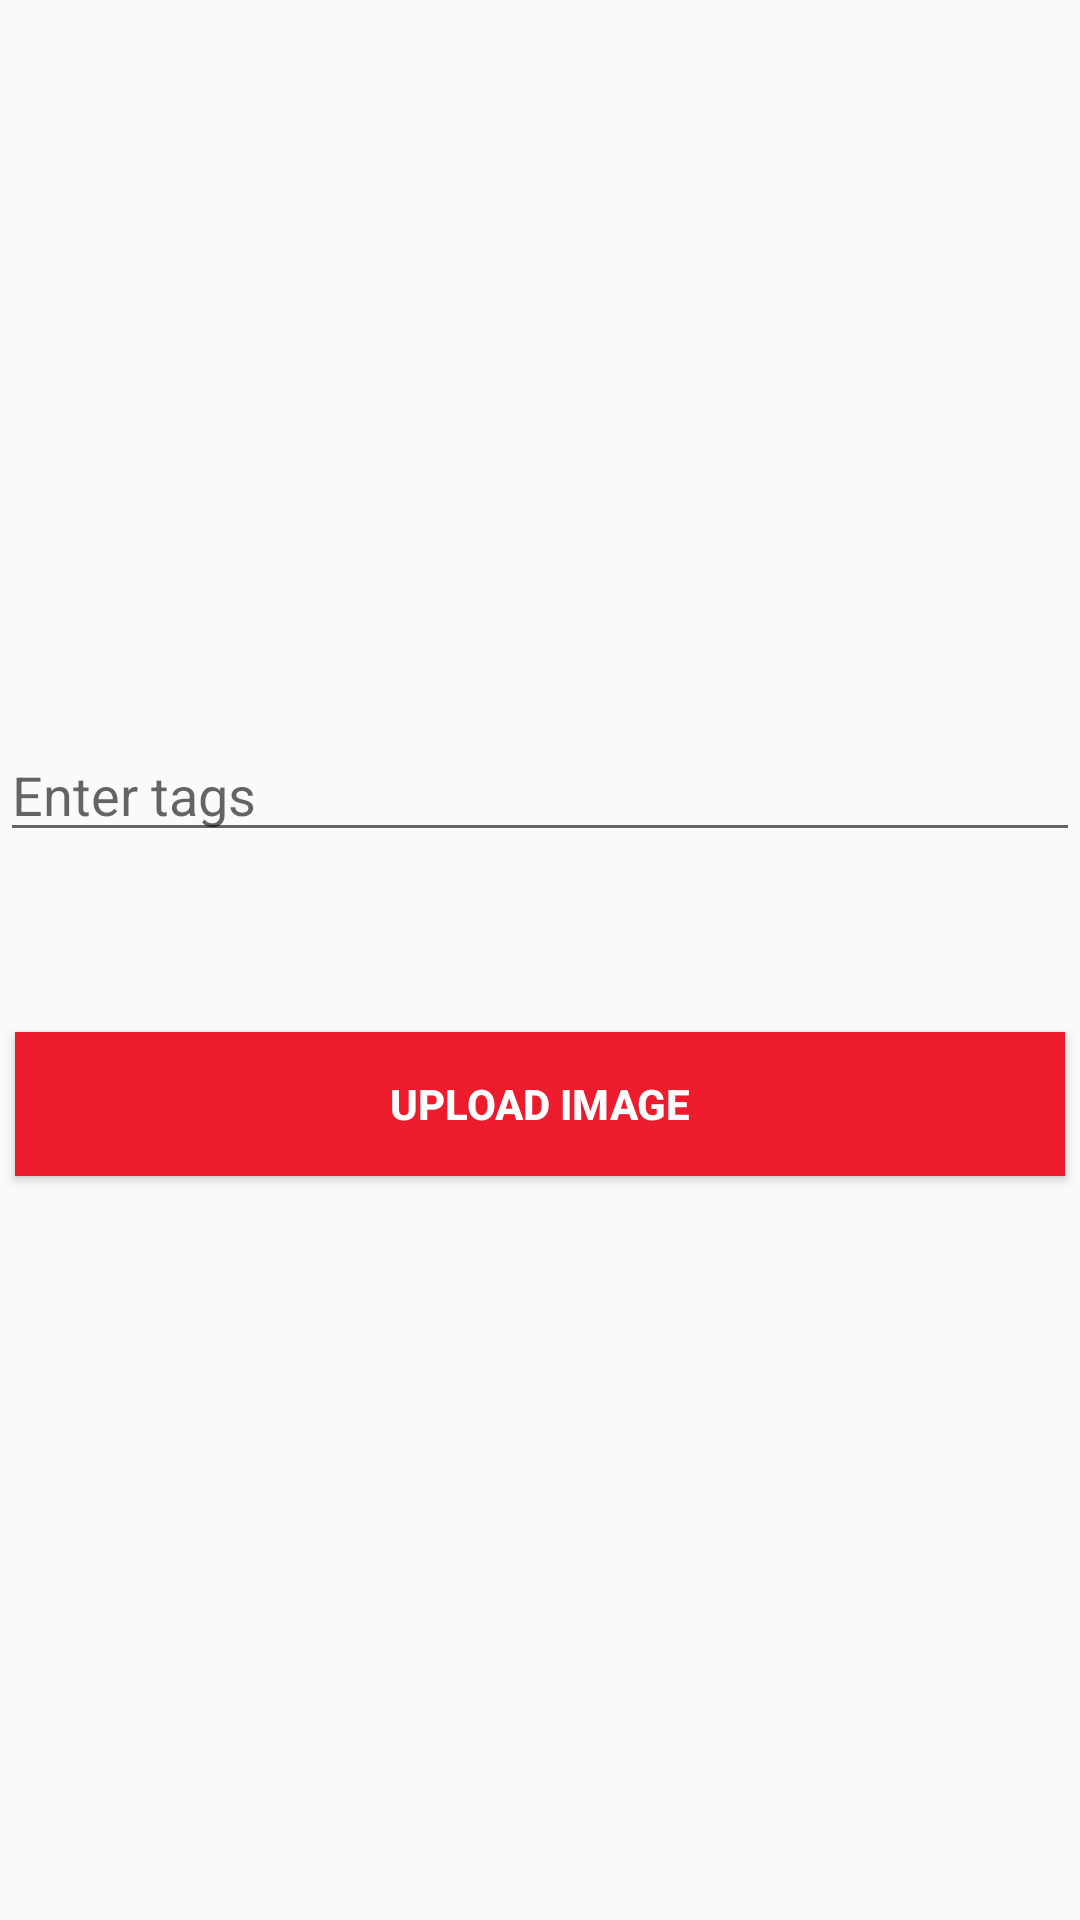

Produce the Android XML layout that renders to this screen, including the resource entries it uses.
<!-- AndroidManifest.xml: application theme AppTheme.NoActionBar -->
<!-- res/layout/activity_imageupload.xml -->
<?xml version="1.0" encoding="utf-8"?>
<RelativeLayout  xmlns:android="http://schemas.android.com/apk/res/android"
    xmlns:app="http://schemas.android.com/apk/res-auto"
    xmlns:tools="http://schemas.android.com/tools"
    android:layout_width="match_parent"
    android:layout_height="match_parent"
    tools:context=".Imageupload">

    <LinearLayout
        android:layout_width="match_parent"
        android:layout_height="wrap_content"
        android:layout_centerVertical="true"
        android:orientation="vertical">

        <EditText
            android:id="@+id/editTextTags"
            android:hint="Enter tags"
            android:layout_width="match_parent"
            android:layout_height="wrap_content" />

        

        <Button
            android:id="@+id/buttonUploadImage"
            android:layout_width="match_parent"
            android:layout_height="match_parent"
            android:layout_gravity="center"
            android:text="Upload Image"
            android:layout_marginLeft="5dp"
            android:layout_marginRight="5dp"
            android:layout_marginTop="60dp"
            android:layout_marginBottom="5dp"
            android:background="@color/colorPrimary"
            android:textColor="@android:color/white"
            android:textStyle="bold"/>

        <ImageView
            android:id="@+id/imageView"
            android:layout_width="match_parent"
            android:layout_height="wrap_content" />

    </LinearLayout>

</RelativeLayout >
<!-- resources referenced by this layout -->
<resources>
  <color name="colorPrimary">#ED1C2D</color>
  <style name="AppTheme.NoActionBar">
          <item name="windowActionBar">false</item>
          <item name="windowNoTitle">true</item>
      </style>
</resources>
